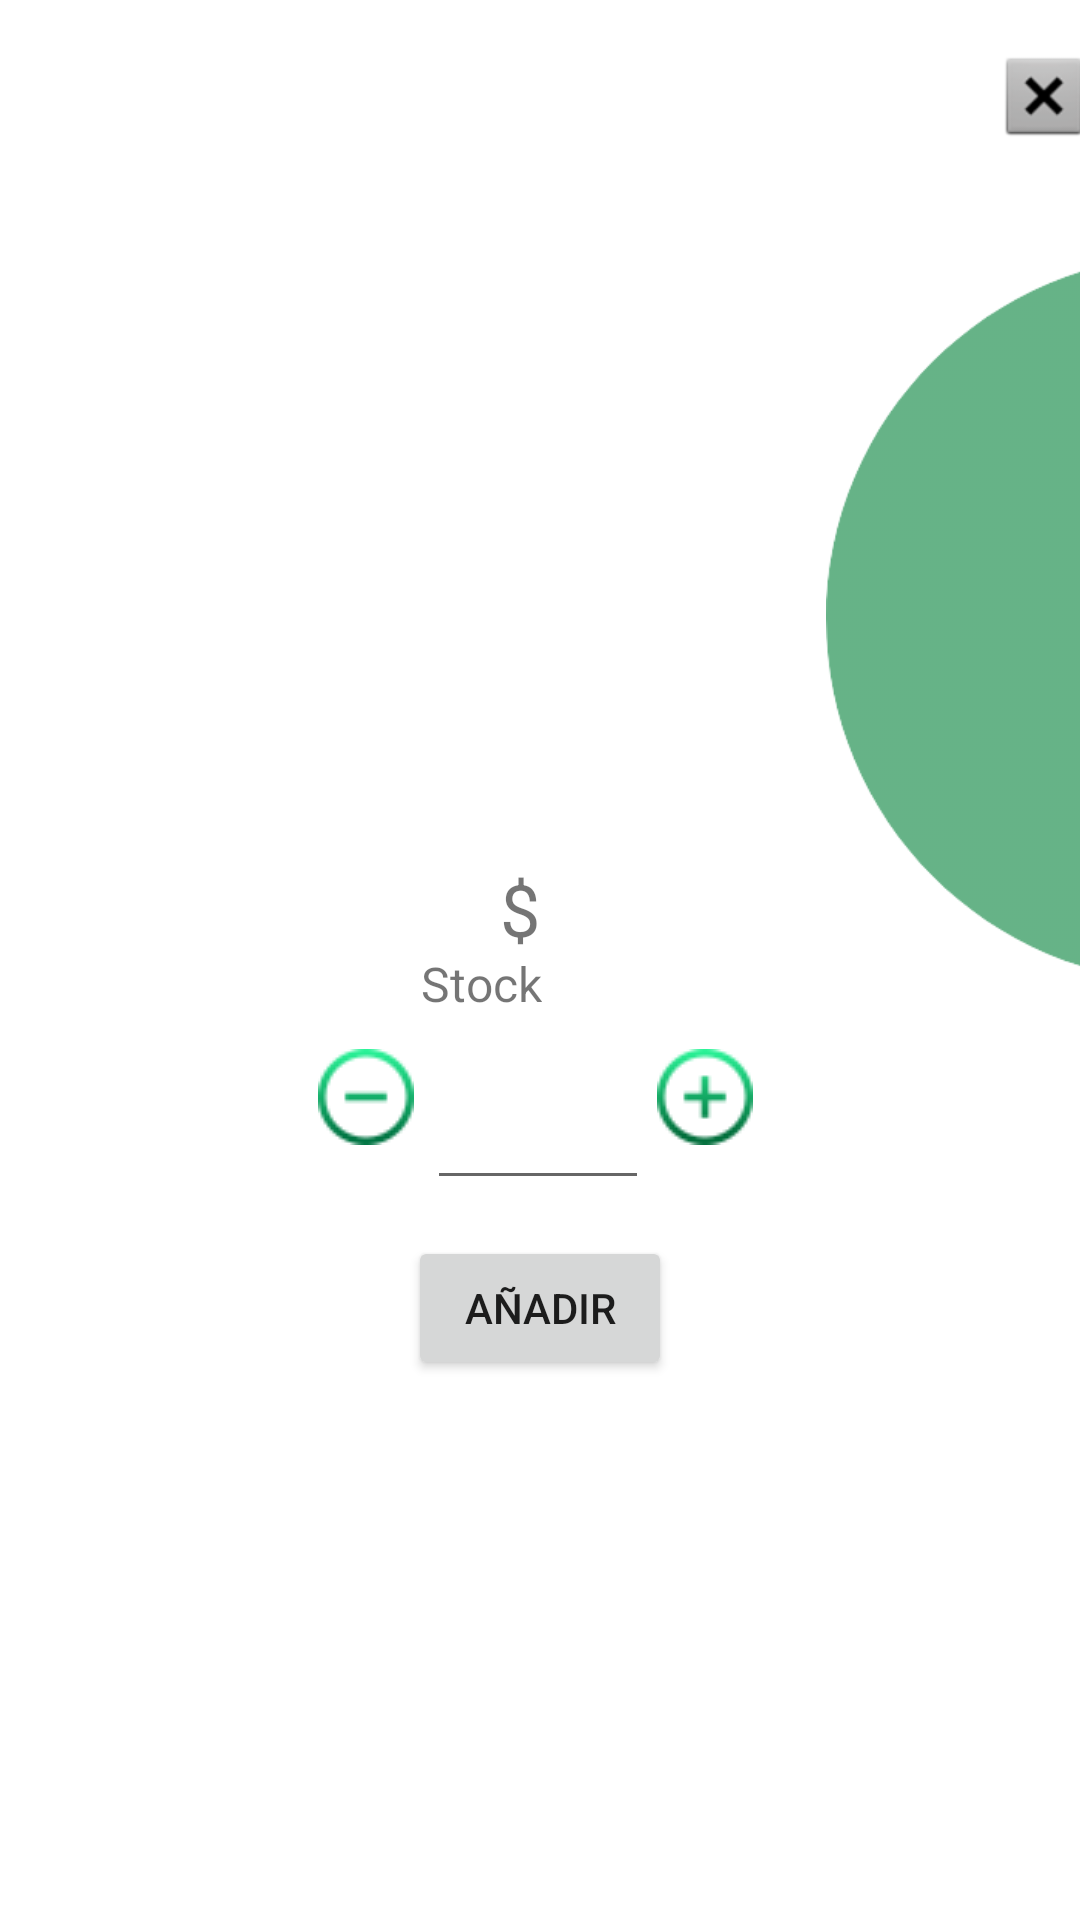

Produce the Android XML layout that renders to this screen, including the resource entries it uses.
<!-- AndroidManifest.xml: application theme Theme.TP_FINAL -->
<!-- res/layout/activity_pop_up_agregar_producto.xml -->
<?xml version="1.0" encoding="utf-8"?>
<androidx.constraintlayout.widget.ConstraintLayout xmlns:android="http://schemas.android.com/apk/res/android"
    xmlns:app="http://schemas.android.com/apk/res-auto"
    xmlns:tools="http://schemas.android.com/tools"
    android:layout_width="match_parent"
    android:layout_height="match_parent"
    tools:context=".PopUp_AgregarProducto">

    <ImageButton
        android:id="@+id/imgRemove"
        android:layout_width="56dp"
        android:layout_height="51dp"
        android:layout_marginTop="340dp"
        android:background="@android:color/transparent"
        android:onClick="ClickRemove"
        app:layout_constraintEnd_toEndOf="parent"
        app:layout_constraintHorizontal_bias="0.309"
        app:layout_constraintStart_toStartOf="parent"
        app:layout_constraintTop_toTopOf="parent"
        android:src="@drawable/removeproduct"
        />

    <ImageButton
        android:id="@+id/imageButton2"
        android:layout_width="wrap_content"
        android:layout_height="wrap_content"
        android:layout_marginStart="332dp"
        android:layout_marginTop="16dp"
        android:background="#0000"
        android:foregroundGravity="right"
        app:layout_constraintStart_toStartOf="parent"
        app:layout_constraintTop_toTopOf="parent"
        app:srcCompat="@android:drawable/btn_dialog" />

    <ImageView
        android:id="@+id/imageView14"
        android:layout_width="257dp"
        android:layout_height="315dp"
        android:layout_marginStart="200dp"
        android:layout_marginTop="8dp"
        android:alpha="0.6"
        app:layout_constraintStart_toEndOf="@+id/imageView15"
        app:layout_constraintTop_toBottomOf="@+id/imageButton2"
        app:srcCompat="@drawable/circle2" />

    <ImageView
        android:id="@+id/imageView15"
        android:layout_width="205dp"
        android:layout_height="235dp"
        android:layout_marginStart="-130dp"
        android:layout_marginTop="-110dp"
        android:alpha="0.8"
        app:layout_constraintStart_toStartOf="parent"
        app:layout_constraintTop_toTopOf="parent"
        app:srcCompat="@drawable/radius" />

    <ImageView
        android:id="@+id/imageView17"
        android:layout_width="180dp"
        android:layout_height="215dp"
        android:layout_marginStart="-70dp"
        android:layout_marginTop="172dp"
        android:alpha="0.4"
        app:layout_constraintStart_toStartOf="parent"
        app:layout_constraintTop_toTopOf="parent"
        app:srcCompat="@drawable/radius" />

    <ImageView
        android:id="@+id/imgProductoSeleccionado"
        android:layout_width="145dp"
        android:layout_height="145dp"
        android:layout_marginTop="72dp"
        app:layout_constraintEnd_toEndOf="parent"
        app:layout_constraintHorizontal_bias="0.497"
        app:layout_constraintStart_toStartOf="parent"
        app:layout_constraintTop_toTopOf="parent" />

    <TextView
        android:id="@+id/txtNombreProductoSeleccionado"
        android:layout_width="wrap_content"
        android:layout_height="wrap_content"
        android:layout_marginTop="28dp"
        android:background="@android:color/transparent"
        android:textSize="24sp"
        app:layout_constraintEnd_toEndOf="parent"
        app:layout_constraintHorizontal_bias="0.497"
        app:layout_constraintStart_toStartOf="parent"
        app:layout_constraintTop_toTopOf="parent" />

    <TextView
        android:id="@+id/txtDescripcionProdSeleccionado"
        android:layout_width="wrap_content"
        android:layout_height="wrap_content"
        android:layout_marginTop="28dp"
        android:background="@android:color/transparent"
        android:textSize="16sp"
        app:layout_constraintEnd_toEndOf="parent"
        app:layout_constraintHorizontal_bias="0.498"
        app:layout_constraintStart_toStartOf="parent"
        app:layout_constraintTop_toBottomOf="@+id/imgProductoSeleccionado" />

    <TextView
        android:id="@+id/txtStockProdSeleccionado"
        android:layout_width="wrap_content"
        android:layout_height="wrap_content"
        android:layout_marginStart="8dp"
        android:layout_marginTop="100dp"
        android:layout_marginBottom="10dp"
        android:background="@android:color/transparent"
        android:textSize="16sp"
        app:layout_constraintBottom_toTopOf="@+id/txtCantProdSeleccionado"
        app:layout_constraintStart_toEndOf="@+id/txtStockProdSeleccionado2"
        app:layout_constraintTop_toBottomOf="@+id/imgProductoSeleccionado" />

    <TextView
        android:id="@+id/txtStockProdSeleccionado2"
        android:layout_width="wrap_content"
        android:layout_height="wrap_content"
        android:layout_marginTop="100dp"
        android:layout_marginBottom="10dp"
        android:background="@android:color/transparent"
        android:text="@string/Stock"
        android:textSize="16sp"
        app:layout_constraintBottom_toTopOf="@+id/txtCantProdSeleccionado"
        app:layout_constraintEnd_toEndOf="parent"
        app:layout_constraintHorizontal_bias="0.439"
        app:layout_constraintStart_toStartOf="parent"
        app:layout_constraintTop_toBottomOf="@+id/imgProductoSeleccionado"
        app:layout_constraintVertical_bias="0.0" />

    <TextView
        android:id="@+id/textView4"
        android:layout_width="wrap_content"
        android:layout_height="wrap_content"
        android:layout_marginTop="20dp"
        android:text="@string/Peso"
        android:textSize="24sp"
        app:layout_constraintEnd_toStartOf="@+id/txtPrecioProdSeleccionado"
        app:layout_constraintTop_toBottomOf="@+id/txtDescripcionProdSeleccionado" />

    <TextView
        android:id="@+id/txtPrecioProdSeleccionado"
        android:layout_width="wrap_content"
        android:layout_height="wrap_content"
        android:layout_marginTop="20dp"
        android:background="@android:color/transparent"
        android:textSize="24sp"
        app:layout_constraintEnd_toEndOf="parent"
        app:layout_constraintStart_toStartOf="parent"
        app:layout_constraintTop_toBottomOf="@+id/txtDescripcionProdSeleccionado" />

    <Button
        android:id="@+id/button"
        android:layout_width="wrap_content"
        android:layout_height="wrap_content"
        android:layout_marginTop="12dp"
        android:onClick="ClickAddProduct"
        android:text="Añadir"
        app:layout_constraintEnd_toEndOf="parent"
        app:layout_constraintStart_toStartOf="parent"
        app:layout_constraintTop_toBottomOf="@+id/txtCantProdSeleccionado" />

    <ImageButton
        android:id="@+id/imgAdd"
        android:layout_width="56dp"
        android:layout_height="51dp"
        android:layout_marginTop="340dp"
        android:background="@android:color/transparent"
        android:onClick="ClickAdd"
        app:layout_constraintEnd_toEndOf="parent"
        app:layout_constraintHorizontal_bias="0.681"
        app:layout_constraintStart_toStartOf="parent"
        app:layout_constraintTop_toTopOf="parent"
        app:srcCompat="@drawable/addproduct" />

    <EditText
        android:id="@+id/txtCantProdSeleccionado"
        android:layout_width="74dp"
        android:layout_height="49dp"
        android:layout_marginTop="32dp"
        android:ems="10"
        android:inputType="number"
        app:layout_constraintEnd_toEndOf="parent"
        app:layout_constraintHorizontal_bias="0.498"
        app:layout_constraintStart_toStartOf="parent"
        app:layout_constraintTop_toBottomOf="@+id/txtPrecioProdSeleccionado" />
</androidx.constraintlayout.widget.ConstraintLayout>
<!-- resources referenced by this layout -->
<resources>
  <!-- drawable addproduct: png bitmap (drawable, 3102 bytes) -->
  <!-- drawable circle2: png bitmap (drawable-v24, 18559 bytes) -->
  <!-- drawable removeproduct: png bitmap (drawable, 2862 bytes) -->
  <string name="Peso">$</string>
  <string name="Stock">Stock</string>
  <style name="Theme.TP_FINAL" parent="Theme.MaterialComponents.DayNight.NoActionBar">
          
          <item name="colorPrimary">@color/Primary</item>
          <item name="colorPrimaryVariant">@color/Secondary</item>
          <item name="colorOnPrimary">@color/white</item>
          
          <item name="colorSecondary">#6CB615</item>
          <item name="colorSecondaryVariant">@color/teal_700</item>
          <item name="colorOnSecondary">@color/black</item>
          
          <item name="android:statusBarColor" tools:targetApi="l">?attr/colorPrimaryVariant</item>
          
      </style>
  <color name="Primary">#4CAF50</color>
  <color name="Secondary">#8BC34A</color>
  <color name="white">#FFFFFFFF</color>
  <color name="teal_700">#FF018786</color>
  <color name="black">#FF000000</color>
</resources>
